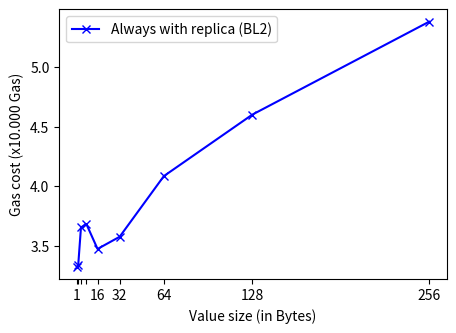

Generate this figure with matplotlib:
import matplotlib.pyplot as plt
import numpy as np

# DATA
# entry; bytes; gas
# 0;1;33238
# 1;2;33366
# 2;4;36550
# 3;8;36806
# 4;16;34734
# 5;32;35758
# 6;64;40862
# 7;128;46031
# 8;256;53848

# Create the range.
x_axis_label = [1, 2, 4, 8, 16, 32, 64, 128, 256]
x_axis_tick_labels = [1, '', '', '', 16, 32, 64, 128, 256]
y_replicate = [number / 10000 for number in [33238, 33366, 36550, 36806, 34734, 35758, 40862, 46031, 53848]]

# Create the figure
fig = plt.figure(1, figsize=(5, 3.5))
ax = fig.add_subplot()
a = np.arange(len(x_axis_label))

# Add the plots
ax.plot(x_axis_label, y_replicate, 'b-x', label='Always with replica (BL2)')

# Set the x axis
ax.xaxis.set_ticks(x_axis_label)
ax.xaxis.set_ticklabels(x_axis_tick_labels)
ax.legend()

# Add labels and show the plot
plt.xlabel("Value size (in Bytes)")
plt.ylabel("Gas cost (x10.000 Gas)")
plt.savefig("experiment_deliver.svg")
plt.show()
